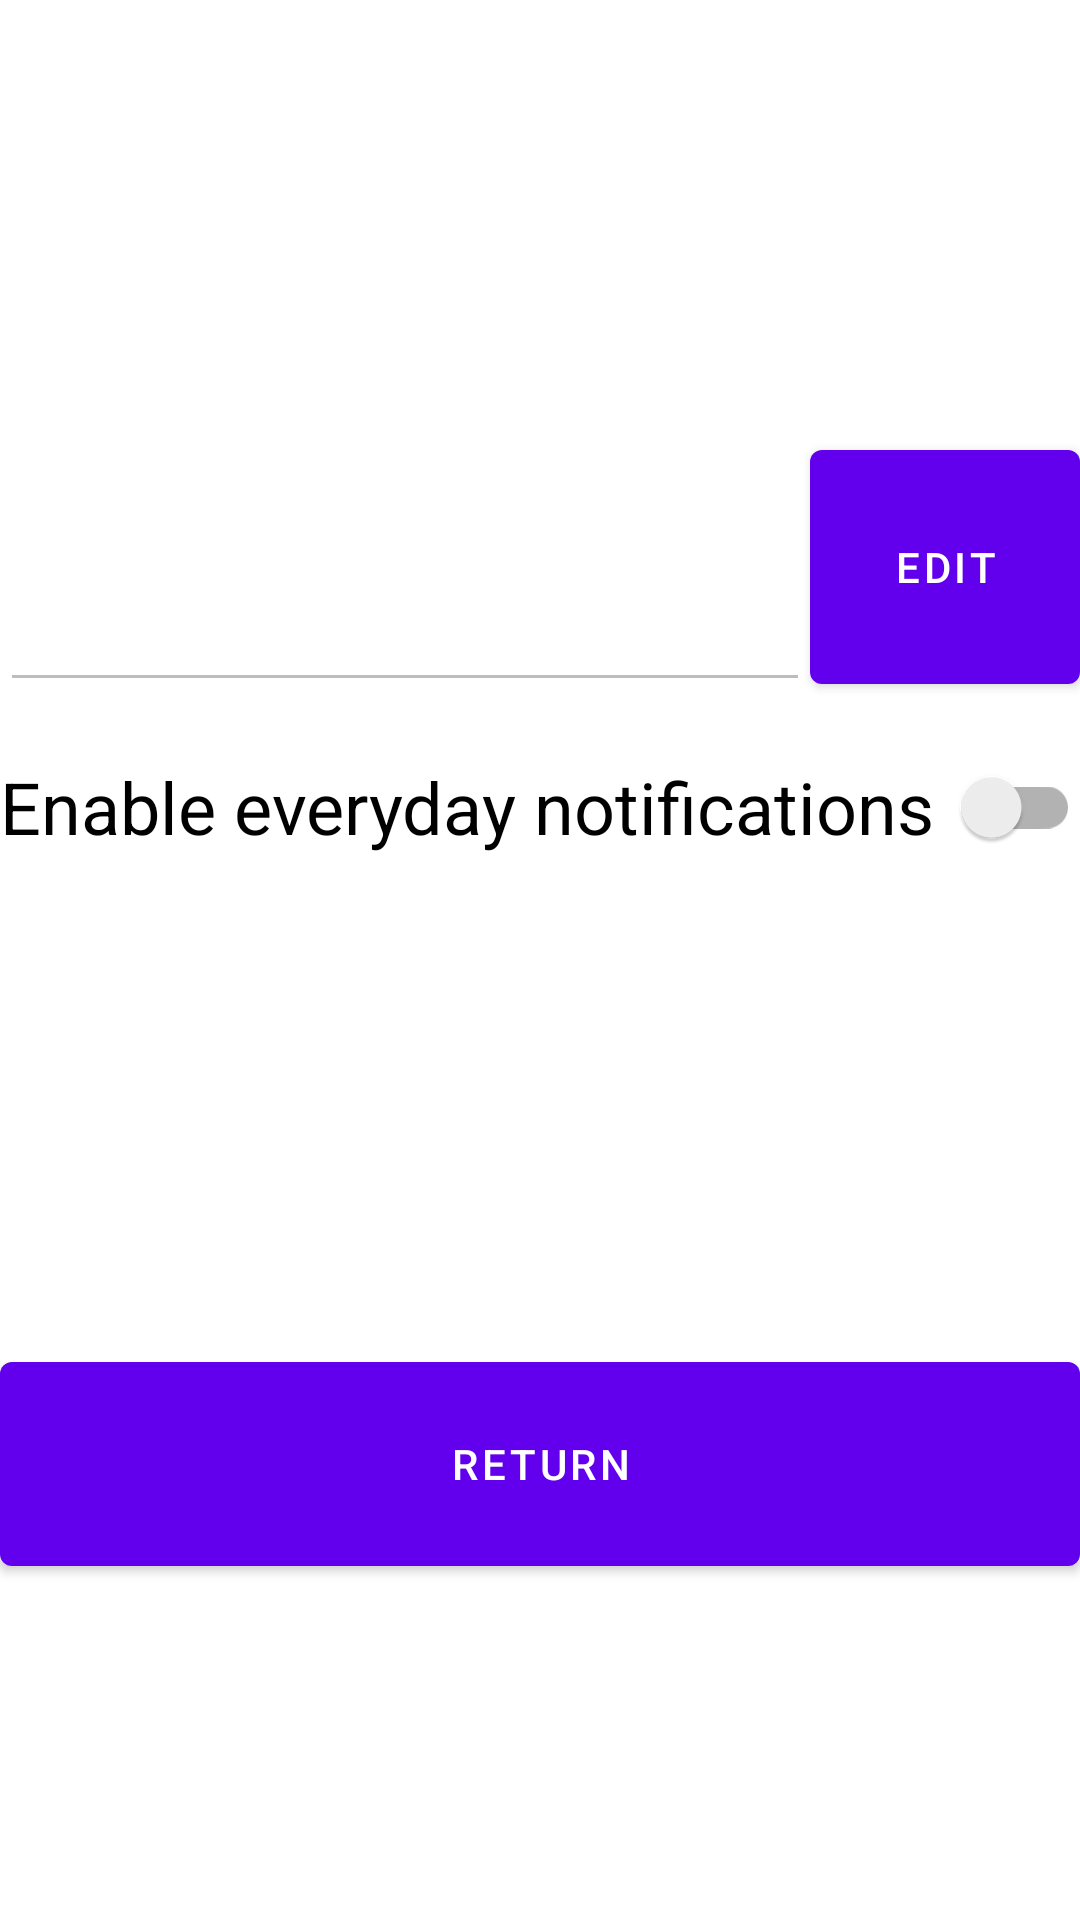

The Android layout XML behind this screen, and the referenced resources:
<!-- AndroidManifest.xml: application theme Theme.Counter -->
<!-- res/layout/fragment_settings.xml -->
<?xml version="1.0" encoding="utf-8"?>
<androidx.constraintlayout.widget.ConstraintLayout xmlns:android="http://schemas.android.com/apk/res/android"
    xmlns:app="http://schemas.android.com/apk/res-auto"
    xmlns:tools="http://schemas.android.com/tools"
    android:layout_width="match_parent"
    android:layout_height="match_parent"
    tools:context=".SettingsFragment">

    <androidx.constraintlayout.widget.ConstraintLayout
        android:id="@+id/settings_layout_1"
        android:layout_width="match_parent"
        android:layout_height="wrap_content"
        app:layout_constraintBottom_toBottomOf="parent"
        app:layout_constraintLeft_toLeftOf="parent"
        app:layout_constraintTop_toTopOf="parent"
        app:layout_constraintVertical_bias="0.3">

        <androidx.constraintlayout.widget.ConstraintLayout
            android:id="@+id/editTextTimeLayout"
            android:layout_width="match_parent"
            android:layout_height="match_parent"
            tools:layout_editor_absoluteX="61dp"
            tools:layout_editor_absoluteY="0dp">

            <EditText
                android:id="@+id/editTextTime"
                android:layout_width="0dp"
                android:layout_height="90dp"
                android:autofillHints=""
                android:duplicateParentState="false"
                android:ems="10"
                android:enabled="false"
                android:inputType="time"
                android:textAlignment="center"
                android:textSize="60sp"
                android:textStyle="bold"
                app:layout_constraintLeft_toLeftOf="parent"
                app:layout_constraintRight_toLeftOf="@id/edit_text_time_button"
                app:layout_constraintTop_toTopOf="parent"
                tools:ignore="LabelFor,SpeakableTextPresentCheck" />

            <Button
                android:id="@+id/edit_text_time_button"
                android:layout_width="90dp"
                android:layout_height="90dp"
                android:text="@string/edit_text_time_button"
                app:layout_constraintRight_toRightOf="parent"
                app:layout_constraintTop_toTopOf="parent" />
        </androidx.constraintlayout.widget.ConstraintLayout>

        <androidx.appcompat.widget.SwitchCompat
            android:id="@+id/enable_notification"
            android:layout_width="match_parent"
            android:layout_height="70dp"

            android:checked="false"
            android:text="@string/enable_notifications"
            android:textSize="24sp"
            app:layout_constraintTop_toBottomOf="@+id/editTextTimeLayout" />


    </androidx.constraintlayout.widget.ConstraintLayout>

    <androidx.constraintlayout.widget.ConstraintLayout
        android:id="@+id/settings_layout_2"
        android:layout_width="match_parent"
        android:layout_height="wrap_content"
        app:layout_constraintTop_toTopOf="parent"
        app:layout_constraintBottom_toBottomOf="parent"
        app:layout_constraintVertical_bias="0.80">

        <Button
            android:id="@+id/return_button"
            android:layout_width="match_parent"
            android:layout_height="80dp"
            android:text="@string/return_str"
            app:layout_constraintTop_toTopOf="parent" />

    </androidx.constraintlayout.widget.ConstraintLayout>
</androidx.constraintlayout.widget.ConstraintLayout>
<!-- resources referenced by this layout -->
<resources>
  <string name="edit_text_time_button">Edit</string>
  <string name="enable_notifications">Enable everyday notifications</string>
  <string name="return_str">Return</string>
  <style name="Theme.Counter" parent="Theme.MaterialComponents.DayNight.DarkActionBar">
          
          <item name="colorPrimary">@color/purple_500</item>
          <item name="colorPrimaryVariant">@color/purple_700</item>
          <item name="colorOnPrimary">@color/white</item>
          
          <item name="colorSecondary">@color/teal_200</item>
          <item name="colorSecondaryVariant">@color/teal_700</item>
          <item name="colorOnSecondary">@color/black</item>
          
          <item name="android:statusBarColor">?attr/colorPrimaryVariant</item>
          
      </style>
  <!-- not gathered from this repository: default colours our renderer supplied (Android Studio template values) -->
  <color name="purple_500">#FF6200EE</color>
  <color name="purple_700">#FF3700B3</color>
  <color name="teal_200">#FF03DAC5</color>
  <color name="teal_700">#FF018786</color>
  <color name="black">#FF000000</color>
  <color name="white">#FFFFFFFF</color>
</resources>
